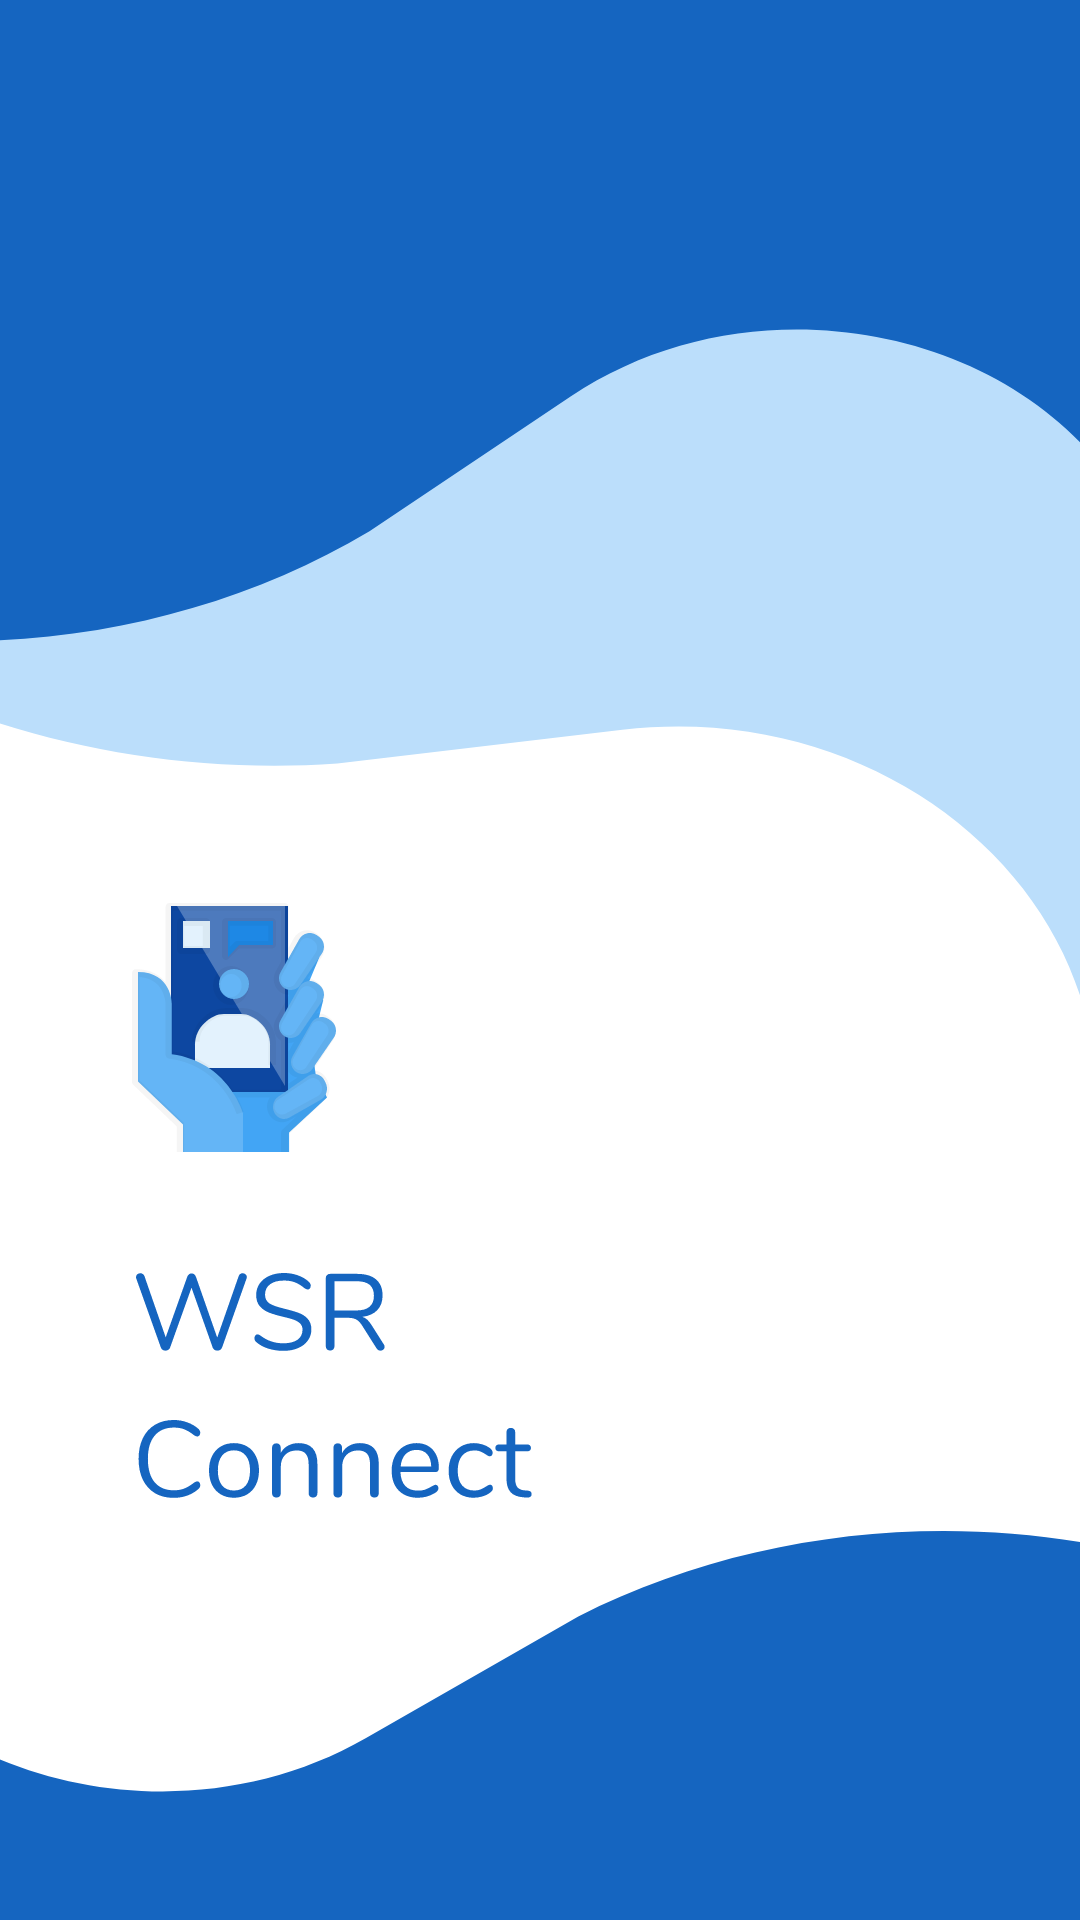

Layout XML and referenced resources for this Android screen:
<!-- AndroidManifest.xml: application theme Theme.WSRconnect -->
<!-- res/layout/activity_main.xml -->
<?xml version="1.0" encoding="utf-8"?>
<androidx.constraintlayout.widget.ConstraintLayout xmlns:android="http://schemas.android.com/apk/res/android"
    xmlns:app="http://schemas.android.com/apk/res-auto"
    xmlns:tools="http://schemas.android.com/tools"
    android:layout_width="match_parent"
    android:layout_height="match_parent"
    tools:context=".MainActivity"
    android:background="@drawable/ic_background">


    <ImageView
        android:layout_width="wrap_content"
        android:layout_height="wrap_content"
        android:layout_marginTop="359dp"
        android:layout_marginBottom="164dp"
        android:src="@drawable/ic_logo"
        app:layout_constraintBottom_toBottomOf="parent"
        app:layout_constraintStart_toStartOf="parent"
        app:layout_constraintTop_toTopOf="parent"
        android:layout_marginLeft="38dp" />



</androidx.constraintlayout.widget.ConstraintLayout>
<!-- resources referenced by this layout -->
<resources>
  <!-- drawable ic_background (drawable) -->
  <vector xmlns:android="http://schemas.android.com/apk/res/android"
      android:width="359dp"
      android:height="755dp"
      android:viewportWidth="359"
      android:viewportHeight="755">
    <path
        android:pathData="M38.631,-103.996C40.492,-107.385 44.679,-108.506 47.984,-106.499L515.72,177.454C519.025,179.46 520.195,183.834 518.335,187.223L367.174,462.522C365.273,465.985 360.109,463.83 360.932,459.917V459.917C381.242,363.373 301.349,273.663 206.888,286.945L112.128,300.269V300.269C24.456,307.468 -61.908,269.053 -118.519,197.676L-123.215,191.755C-123.408,191.511 -123.439,191.172 -123.291,190.902L38.631,-103.996Z"
        android:fillColor="#BBDEFB"/>
    <path
        android:pathData="M-104,-60.08C-104,-63.946 -100.866,-67.08 -97,-67.08H380C383.866,-67.08 387,-63.946 387,-60.08V214.438C387,217.895 382.125,218.628 381.109,215.322V215.322C356.026,133.708 256.733,102.836 189.794,155.84L122.821,208.872V208.872C58.569,254.192 -23.975,264.703 -97.534,236.932L-103.583,234.648C-103.834,234.554 -104,234.314 -104,234.046V-60.08Z"
        android:fillColor="#1565C0"/>
    <path
        android:pathData="M400.479,921.128C400.214,924.985 396.875,927.875 393.02,927.583L-83.617,891.468C-87.472,891.176 -90.383,887.812 -90.118,883.956L-71.35,610.08C-71.113,606.625 -66.194,606.261 -65.404,609.64V609.64C-45.907,693.026 51.049,731.373 121.533,683.577L192.232,635.634V635.634C259.546,595.276 342.69,591.032 414.276,624.3L420.212,627.059C420.456,627.172 420.606,627.425 420.588,627.694L400.479,921.128Z"
        android:fillColor="#1565C0"/>
  </vector>
  <!-- drawable ic_logo: vector/xml drawable (drawable, 22436 chars, omitted) -->
  <style name="Theme.WSRconnect" parent="Theme.MaterialComponents.DayNight.NoActionBar">
          
          <item name="colorPrimary">@color/purple_500</item>
          <item name="colorPrimaryVariant">@color/purple_700</item>
          <item name="colorOnPrimary">@color/white</item>
          
          <item name="colorSecondary">@color/teal_200</item>
          <item name="colorSecondaryVariant">@color/teal_700</item>
          <item name="colorOnSecondary">@color/black</item>
          
          <item name="android:statusBarColor" tools:targetApi="l">?attr/colorPrimaryVariant</item>
          
      </style>
  <!-- not gathered from this repository: default colours our renderer supplied (Android Studio template values) -->
  <color name="purple_500">#FF6200EE</color>
  <color name="purple_700">#FF3700B3</color>
  <color name="teal_200">#FF03DAC5</color>
  <color name="teal_700">#FF018786</color>
  <color name="black">#FF000000</color>
  <color name="white">#FFFFFFFF</color>
</resources>
